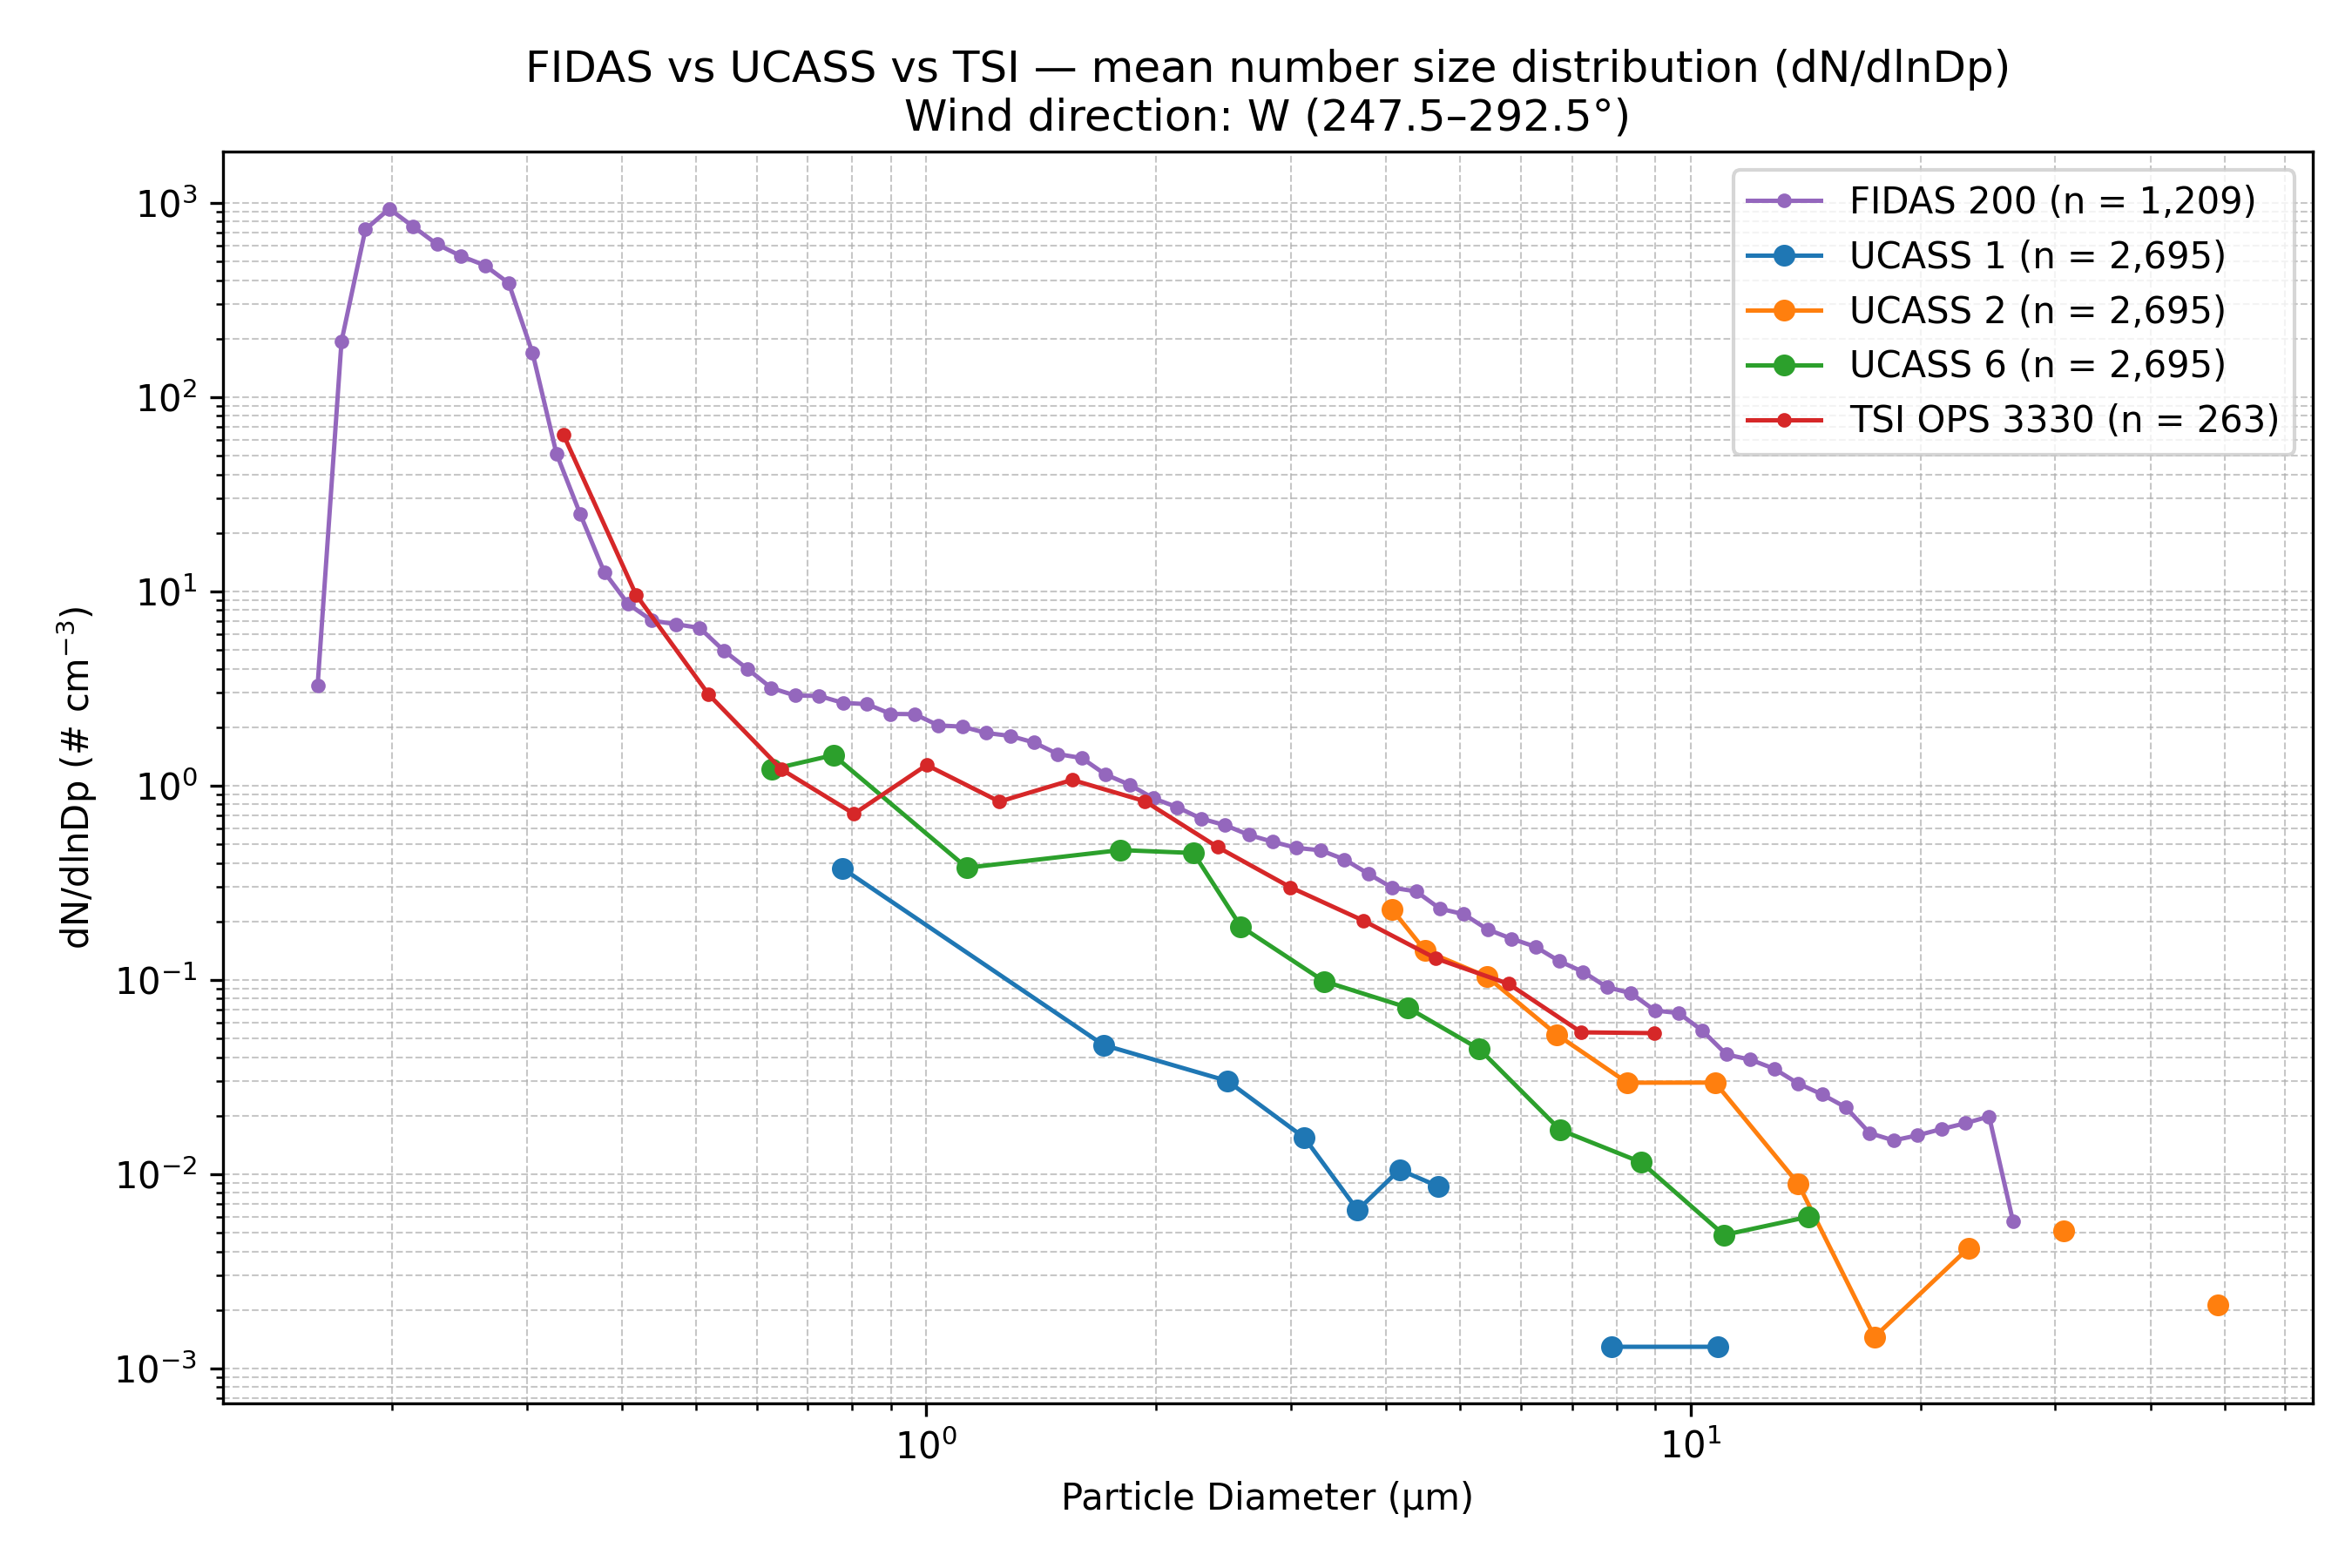

The table this chart was drawn from, first rows:
Wind_Direction_Class, Instrument, Diameter_um, dN_dlnDp, N_Samples
W (247.5–292.5°), FIDAS 200, 0.1037, 0.0, 1209
W (247.5–292.5°), FIDAS 200, 0.1115, 0.0, 1209
W (247.5–292.5°), FIDAS 200, 0.1198, 0.0, 1209
W (247.5–292.5°), FIDAS 200, 0.1287, 0.0, 1209
W (247.5–292.5°), FIDAS 200, 0.1383, 0.0, 1209
W (247.5–292.5°), FIDAS 200, 0.1486, 0.0, 1209
W (247.5–292.5°), FIDAS 200, 0.1597, 3.283, 1209
W (247.5–292.5°), FIDAS 200, 0.1717, 193.6, 1209
W (247.5–292.5°), FIDAS 200, 0.1845, 728.5, 1209
W (247.5–292.5°), FIDAS 200, 0.1982, 930.9, 1209
W (247.5–292.5°), FIDAS 200, 0.213, 754.6, 1209
W (247.5–292.5°), FIDAS 200, 0.2289, 611.7, 1209
W (247.5–292.5°), FIDAS 200, 0.246, 532.1, 1209
W (247.5–292.5°), FIDAS 200, 0.2643, 476.4, 1209
W (247.5–292.5°), FIDAS 200, 0.2841, 386.1, 1209
W (247.5–292.5°), FIDAS 200, 0.3053, 168.8, 1209
W (247.5–292.5°), FIDAS 200, 0.328, 51.27, 1209
W (247.5–292.5°), FIDAS 200, 0.3525, 24.92, 1209
W (247.5–292.5°), FIDAS 200, 0.3788, 12.58, 1209
W (247.5–292.5°), FIDAS 200, 0.4071, 8.614, 1209
W (247.5–292.5°), FIDAS 200, 0.4374, 7.067, 1209
W (247.5–292.5°), FIDAS 200, 0.4701, 6.773, 1209
W (247.5–292.5°), FIDAS 200, 0.5051, 6.48, 1209
W (247.5–292.5°), FIDAS 200, 0.5428, 4.963, 1209
W (247.5–292.5°), FIDAS 200, 0.5833, 3.988, 1209
W (247.5–292.5°), FIDAS 200, 0.6268, 3.18, 1209
W (247.5–292.5°), FIDAS 200, 0.6736, 2.908, 1209
W (247.5–292.5°), FIDAS 200, 0.7239, 2.895, 1209
W (247.5–292.5°), FIDAS 200, 0.7779, 2.665, 1209
W (247.5–292.5°), FIDAS 200, 0.8359, 2.626, 1209
W (247.5–292.5°), FIDAS 200, 0.8983, 2.339, 1209
W (247.5–292.5°), FIDAS 200, 0.9653, 2.332, 1209
W (247.5–292.5°), FIDAS 200, 1.037, 2.041, 1209
W (247.5–292.5°), FIDAS 200, 1.115, 2.011, 1209
W (247.5–292.5°), FIDAS 200, 1.198, 1.866, 1209
W (247.5–292.5°), FIDAS 200, 1.287, 1.802, 1209
W (247.5–292.5°), FIDAS 200, 1.383, 1.667, 1209
W (247.5–292.5°), FIDAS 200, 1.486, 1.452, 1209
W (247.5–292.5°), FIDAS 200, 1.597, 1.386, 1209
W (247.5–292.5°), FIDAS 200, 1.717, 1.14, 1209
W (247.5–292.5°), FIDAS 200, 1.845, 1.011, 1209
W (247.5–292.5°), FIDAS 200, 1.982, 0.8602, 1209
W (247.5–292.5°), FIDAS 200, 2.13, 0.7741, 1209
W (247.5–292.5°), FIDAS 200, 2.289, 0.6764, 1209
W (247.5–292.5°), FIDAS 200, 2.46, 0.6257, 1209
W (247.5–292.5°), FIDAS 200, 2.643, 0.5573, 1209
W (247.5–292.5°), FIDAS 200, 2.841, 0.5136, 1209
W (247.5–292.5°), FIDAS 200, 3.053, 0.4779, 1209
W (247.5–292.5°), FIDAS 200, 3.28, 0.4645, 1209
W (247.5–292.5°), FIDAS 200, 3.525, 0.4172, 1209
W (247.5–292.5°), FIDAS 200, 3.788, 0.3518, 1209
W (247.5–292.5°), FIDAS 200, 4.071, 0.298, 1209
W (247.5–292.5°), FIDAS 200, 4.374, 0.2856, 1209
W (247.5–292.5°), FIDAS 200, 4.701, 0.2325, 1209
W (247.5–292.5°), FIDAS 200, 5.051, 0.2177, 1209
W (247.5–292.5°), FIDAS 200, 5.428, 0.1817, 1209
W (247.5–292.5°), FIDAS 200, 5.833, 0.1628, 1209
W (247.5–292.5°), FIDAS 200, 6.268, 0.1481, 1209
W (247.5–292.5°), FIDAS 200, 6.736, 0.1248, 1209
W (247.5–292.5°), FIDAS 200, 7.239, 0.1099, 1209
... 79 more rows
